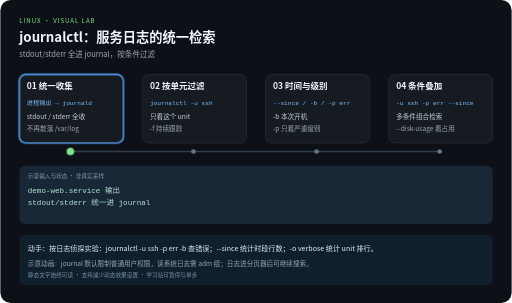
t = 0.00 s
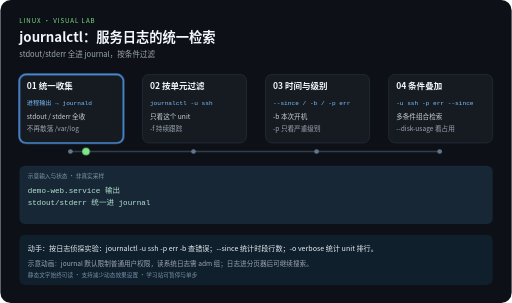
t = 2.10 s
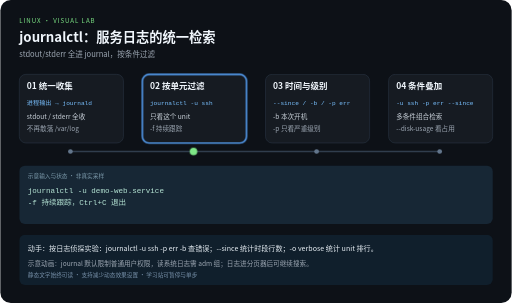
t = 3.90 s
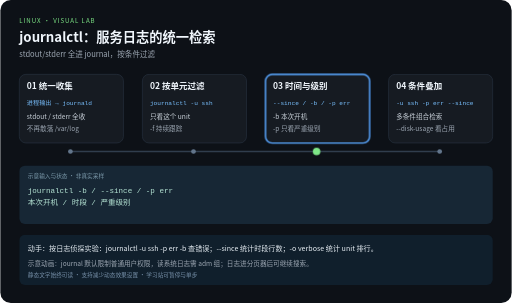
t = 6.00 s
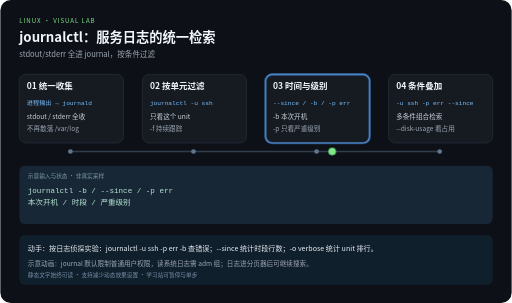
t = 8.10 s
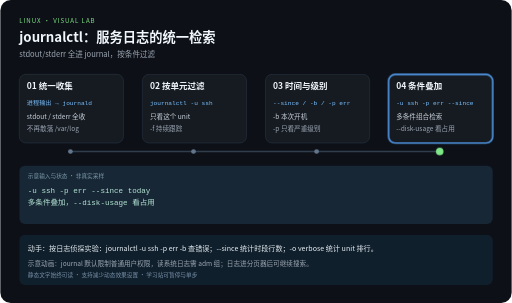
t = 10.00 s

The animated SVG that drew these frames (rendered in a browser with its animation timeline set to each time). Animation: 5 CSS @keyframes rules; frames cover the first 10.00 s.

<svg xmlns="http://www.w3.org/2000/svg" width="1080" height="640" viewBox="0 0 1080 640" role="img" aria-labelledby="title desc">
<title id="title">journalctl：服务日志的统一检索</title>
<desc id="desc">stdout/stderr 全进 journal，按条件过滤。四步示意，每 12 秒一轮，播放三轮后停止。示意动画：journal 默认限制普通用户权限，读系统日志需 adm 组；日志进分页器后可继续搜索。</desc>
<style>
text{font-family:"Noto Sans CJK SC","Microsoft YaHei",sans-serif}
.code{font-family:Consolas,monospace}
.focus{opacity:0}
.output{opacity:0}.output.phase-0{opacity:1}
@keyframes step0{0%,24.9%{opacity:1}25%,100%{opacity:0}}.phase-0{animation:step0 12s linear 3}@keyframes step1{0%,24.9%{opacity:0}25%,49.9%{opacity:1}50%,100%{opacity:0}}.phase-1{animation:step1 12s linear 3}@keyframes step2{0%,49.9%{opacity:0}50%,74.9%{opacity:1}75%,100%{opacity:0}}.phase-2{animation:step2 12s linear 3}@keyframes step3{0%,74.9%{opacity:0}75%,100%{opacity:1}}.phase-3{animation:step3 12s linear 3}
@keyframes travel{0%,15%{transform:translateX(0)}25%,40%{transform:translateX(260px)}50%,65%{transform:translateX(520px)}75%,100%{transform:translateX(780px)}}
.token{animation:travel 12s ease-in-out 3}
@media (prefers-reduced-motion:reduce){.focus,.token,.output{animation:none}.token{display:none}}
</style>
<rect width="1080" height="640" rx="22" fill="#0d1117"/>
<text x="40" y="48" fill="#7ee787" font-size="13" letter-spacing="2">LINUX · VISUAL LAB</text>
<text x="40" y="88" fill="#f0f6fc" font-size="28" font-weight="bold">journalctl：服务日志的统一检索</text>
<text x="40" y="120" fill="#9da7b3" font-size="16">stdout/stderr 全进 journal，按条件过滤</text>
<path d="M148 320 H928" fill="none" stroke="#303d4d" stroke-width="3"/>

<g>
<rect x="40" y="157" width="220" height="145" rx="14" fill="#161b22" stroke="#303d4d"/>
<rect class="focus phase-0" x="40" y="157" width="220" height="145" rx="14" fill="none" stroke="#58a6ff" stroke-width="3"/>
<text x="56" y="189" fill="#f0f6fc" font-size="18" font-weight="bold">01 统一收集</text>
<text class="code" x="56" y="221" fill="#79c0ff" font-size="13">进程输出 → journald</text>
<text x="56" y="252" fill="#c9d1d9" font-size="14">stdout / stderr 全收</text>
<text x="56" y="276" fill="#9da7b3" font-size="14">不再散落 /var/log</text>
<circle cx="148" cy="320" r="5" fill="#62758b"/>
</g>
<g>
<rect x="300" y="157" width="220" height="145" rx="14" fill="#161b22" stroke="#303d4d"/>
<rect class="focus phase-1" x="300" y="157" width="220" height="145" rx="14" fill="none" stroke="#58a6ff" stroke-width="3"/>
<text x="316" y="189" fill="#f0f6fc" font-size="18" font-weight="bold">02 按单元过滤</text>
<text class="code" x="316" y="221" fill="#79c0ff" font-size="13">journalctl -u ssh</text>
<text x="316" y="252" fill="#c9d1d9" font-size="14">只看这个 unit</text>
<text x="316" y="276" fill="#9da7b3" font-size="14">-f 持续跟踪</text>
<circle cx="408" cy="320" r="5" fill="#62758b"/>
</g>
<g>
<rect x="560" y="157" width="220" height="145" rx="14" fill="#161b22" stroke="#303d4d"/>
<rect class="focus phase-2" x="560" y="157" width="220" height="145" rx="14" fill="none" stroke="#58a6ff" stroke-width="3"/>
<text x="576" y="189" fill="#f0f6fc" font-size="18" font-weight="bold">03 时间与级别</text>
<text class="code" x="576" y="221" fill="#79c0ff" font-size="13">--since / -b / -p err</text>
<text x="576" y="252" fill="#c9d1d9" font-size="14">-b 本次开机</text>
<text x="576" y="276" fill="#9da7b3" font-size="14">-p 只看严重级别</text>
<circle cx="668" cy="320" r="5" fill="#62758b"/>
</g>
<g>
<rect x="820" y="157" width="220" height="145" rx="14" fill="#161b22" stroke="#303d4d"/>
<rect class="focus phase-3" x="820" y="157" width="220" height="145" rx="14" fill="none" stroke="#58a6ff" stroke-width="3"/>
<text x="836" y="189" fill="#f0f6fc" font-size="18" font-weight="bold">04 条件叠加</text>
<text class="code" x="836" y="221" fill="#79c0ff" font-size="13">-u ssh -p err --since</text>
<text x="836" y="252" fill="#c9d1d9" font-size="14">多条件组合检索</text>
<text x="836" y="276" fill="#9da7b3" font-size="14">--disk-usage 看占用</text>
<circle cx="928" cy="320" r="5" fill="#62758b"/>
</g>
<rect x="40" y="350" width="1000" height="123" rx="12" fill="#172735"/>
<text x="58" y="375" fill="#7c9aab" font-size="12">示意输入与状态 · 非真实采样</text>
<g class="output phase-0">
<text class="code" x="58" y="407" fill="#b5e4d4" font-size="16">demo-web.service 输出</text>
<text class="code" x="58" y="434" fill="#b5e4d4" font-size="16">stdout/stderr 统一进 journal</text>
</g>
<g class="output phase-1">
<text class="code" x="58" y="407" fill="#b5e4d4" font-size="16">journalctl -u demo-web.service</text>
<text class="code" x="58" y="434" fill="#b5e4d4" font-size="16">-f 持续跟踪，Ctrl+C 退出</text>
</g>
<g class="output phase-2">
<text class="code" x="58" y="407" fill="#b5e4d4" font-size="16">journalctl -b / --since / -p err</text>
<text class="code" x="58" y="434" fill="#b5e4d4" font-size="16">本次开机 / 时段 / 严重级别</text>
</g>
<g class="output phase-3">
<text class="code" x="58" y="407" fill="#b5e4d4" font-size="16">-u ssh -p err --since today</text>
<text class="code" x="58" y="434" fill="#b5e4d4" font-size="16">多条件叠加，--disk-usage 看占用</text>
</g>
<circle class="token" cx="148" cy="320" r="8" fill="#7ee787"/>
<rect x="40" y="496" width="1000" height="106" rx="12" fill="#101f2c"/>
<text x="58" y="530" fill="#e6edf3" font-size="15">动手：按日志侦探实验：journalctl -u ssh -p err -b 查错误；--since 统计时段行数；-o verbose 统计 unit 排行。</text>
<text x="58" y="561" fill="#9da7b3" font-size="14">示意动画：journal 默认限制普通用户权限，读系统日志需 adm 组；日志进分页器后可继续搜索。</text>
<text x="58" y="585" fill="#7790a9" font-size="12">静态文字始终可读 · 支持减少动态效果设置 · 学习站可暂停与单步</text>
</svg>
